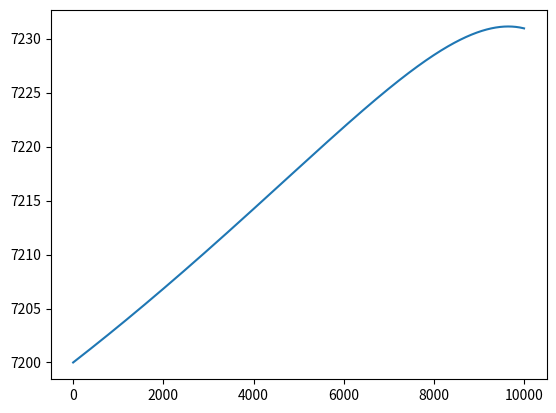

Generate this figure with matplotlib:
import numpy as np
import math
import matplotlib.pyplot as plt


class CAV:
    """
    CAV的飞行参数与气动模型
    """

    def __init__(self, low=True):
        # 飞行器总体参数,一般来说不用变
        self.m0 = 907  # kg
        self.S = 0.35  # m2
        self.R0 = 6378  # Km
        self.g0 = 9.8  # m/s^2
        self.Rd = 0.1
        self.C1 = 11030
        self.Vc = (self.g0 * self.R0 * 1000) ** 0.5
        self.Tc = (self.R0 * 1000 / self.g0) ** 0.5
        self.beta = 7200
        self.rho0 = 1.225
        self.low = low

        # 约束条件
        self.hf = 20
        self.vf = 1800
        self.Q_dot_max_allow = 1200  # Kw/m2
        self.n_max_allow = 4  # g0
        self.q_max_allow = 200  # Kpa

    def get_x_dot(self, x, alpha, tht, p=0):
        # 对当前状态求导，得到状态导数
        # 输入当前状态、攻角(度)、倾侧角(度)、推力（沿机体坐标系x），输出状态导数
        # 状态提取[半径m，维度，经度，速度m/s，弹道倾角(弧度)，弹道偏角(弧度)]
        r, gamma, phi, v, theta, chi = x

        # 环境模型
        h = r - self.R0 * 1000  # 高度
        g = self.h2g(h)
        rho = self.h2rho(h)  # 密度

        # 气动力参数
        cl, cd = self.alphama2clcd(alpha, v / 340)  # 升力阻力系数
        q = 0.5 * rho * v ** 2  # 动压
        d = q * cl * self.S  # 阻力
        l = q * cd * self.S  # 升力
        ny = math.sqrt((p * math.sin(alpha / 57.3) + l) ** 2 +
                       (p * math.cos(alpha / 57.3) - d) ** 2) / (self.m0 * self.g0)  # 过载

        # 运动方程
        r_dot = v * math.sin(theta)
        gama_dot = v * math.cos(theta) * math.sin(chi) / r / math.cos(phi)  # y射程
        phi_dot = v * math.cos(theta) * math.cos(chi) / r  # x射程
        v_dot = p * math.cos(alpha / 57.3) / self.m0 - d / self.m0 - g * math.sin(theta)
        theta_dot = 1 / v * ((l + p * math.sin(alpha / 57.3)) * math.cos(tht / 57.3) / self.m0 -
                             (g - v ** 2 / r) * math.cos(theta))
        chi_dot = 1 / v * ((l + p * math.sin(alpha / 57.3)) * math.sin(tht / 57.3) / math.cos(theta) / self.m0 +
                           (v ** 2 / r) * math.cos(theta) * math.sin(chi) * math.tan(phi))
        # range_dot = v * math.cos(theta) / r
        Q_dot = self.C1 / math.sqrt(self.Rd) * (rho / self.rho0) ** 0.5 * (v / self.Vc) ** 3.15
        info = {"Q_dot": Q_dot, "ny": ny, "q": q / 1000, "tht": tht, "alpha": alpha}

        x_dot = np.array([r_dot, gama_dot, phi_dot, v_dot, theta_dot, chi_dot])
        return x_dot, info

    def v2alpha(self, v):
        # 输入速度m/s,输出攻角(度),这是CAV本身的设计决定的,不需要改变
        v1 = 3100
        v2 = 4700
        alpha_max = 20
        alpha_min = 8.5
        if v < v1:
            alpha = alpha_min
        elif v < v2:
            alpha = alpha_min + (alpha_max - alpha_min) / (v2 - v1) * (v - v1)
        else:
            alpha = alpha_max
        return alpha

    def h2g(self, h):
        # h的单位为m,物理规律,不需要改变
        g = self.g0 * (self.R0 * 1000) ** 2 / (self.R0 * 1000 + h) ** 2
        return g

    def h2rho(self, h):
        # h的单位为m,物理规律，不需要改变
        rho = self.rho0 * math.exp(-h / self.beta)
        return rho

    def alphama2clcd(self, alpha, ma):
        # 攻角(度)马赫数转换为升力系数、阻力系数
        # cav-l数据，最大升阻比为2.4
        if self.low == True:
            # 低升阻比数据
            p00 = -0.2892
            p10 = 0.07719
            p01 = 0.03159
            p20 = -0.0006198
            p11 = -0.007331
            p02 = 0.0003381
            p21 = 8.544e-05
            p12 = 0.0003569
            p03 = -0.0001313
            p22 = -2.406e-06
            p13 = -5.55e-06
            p04 = 3.396e-06
            cl = p00 + p10 * alpha + p01 * ma + p20 * alpha ** 2 + p11 * alpha * ma + p02 * ma ** 2 + \
                 p21 * alpha ** 2 * ma + p12 * alpha * ma ** 2 + p03 * ma ** 3 + p22 * alpha ** 2 * ma ** 2 \
                 + p13 * alpha * ma ** 3 + p04 * ma ** 4
            p00 = 0.3604
            p10 = -0.02188
            p01 = -0.07648
            p20 = 0.001518
            p11 = 0.00450
            p02 = 0.0058
            p21 = -0.0001462
            p12 = -0.0001754
            p03 = -0.0002027
            p22 = 4.783e-06
            p13 = 1.025e-06
            p04 = 2.99e-06
            cd = p00 + p10 * alpha + p01 * ma + p20 * alpha ** 2 + p11 * alpha * ma + p02 * ma ** 2 + \
                 p21 * alpha ** 2 * ma + p12 * alpha * ma ** 2 + p03 * ma ** 3 + p22 * alpha ** 2 * ma ** 2 \
                 + p13 * alpha * ma ** 3 + p04 * ma ** 4
        else:
            # 高升阻比
            c1, c2 = 0, 0
        return cl, cd


class AircraftEnv(CAV):
    """
    编写飞行器Markov模型
    分为几个部分
    x 表示内部飞行器所有信息
    state 外部所需要的信息
    """

    def __init__(self, random=False, low=True):
        CAV.__init__(self, low)
        self.x = None  # 内部循环状态变量
        self.state = None  # 深度强化学习中或者与外界交互变量，长度小于x
        self.t = 0
        self.delta_t = 0.01  # 积分步长
        self.random = random

        # 飞行器初始位置信息
        self.h0 = 100  # Km
        self.r0 = self.R0 + self.h0  # Km
        self.v0 = 7200  # m/s
        self.theta0 = -2 / 180 * math.pi  # 弧度  弹道倾角
        self.chi0 = 55 / 180 * math.pi  # 弧度    弹道偏角
        self.gama0 = 160 / 180 * math.pi  # 弧度  经度
        self.phi0 = 5 / 180 * math.pi  # 弧度     维度
        self.range0 = 0  # Km   射程
        self.Q0 = 0
        self.Osci0 = 0
        self.x0 = np.hstack((self.r0 * 1000, self.gama0, self.phi0, self.v0, self.theta0, self.chi0))

        # 进行初始化
        self.reset()

        # 环境维度
        self.s_dim = len(self.state)
        self.a_dim = None

    def _x2state(self, x):
        # 将x缩减为state
        return x.copy()

    def render(self):
        pass

    def reset(self):
        self.t = 0
        if self.random:
            pass
        else:
            self.x = self.x0.copy()
        self.state = self._x2state(self.x)
        return self.state.copy()

    def step(self, action):
        # 假设倾侧角是action度
        # 使用固定序列的攻角
        v = self.x[3]
        alpha = self.v2alpha(v)
        # 简单积分
        x_dot, info = self.get_x_dot(self.x, alpha, action)
        self.x += x_dot * self.delta_t

        done = None

        self.state = self._x2state(self.x)

        reward = None

        info = info.copy()
        return self.state, reward, done, info
        # TODO range的设置
        # TODO 高升阻比的设置


if __name__ == '__main__':
    cav = AircraftEnv()
    state_now = cav.reset()
    state_record = state_now.copy()
    for i in range(10000):
        action = np.random.rand(1) * 180
        state_now, reward, done, info = cav.step(action)
        state_record = np.vstack((state_record, state_now.copy()))  # 垂直添加
plt.plot(state_record[:, 3])
plt.show()
